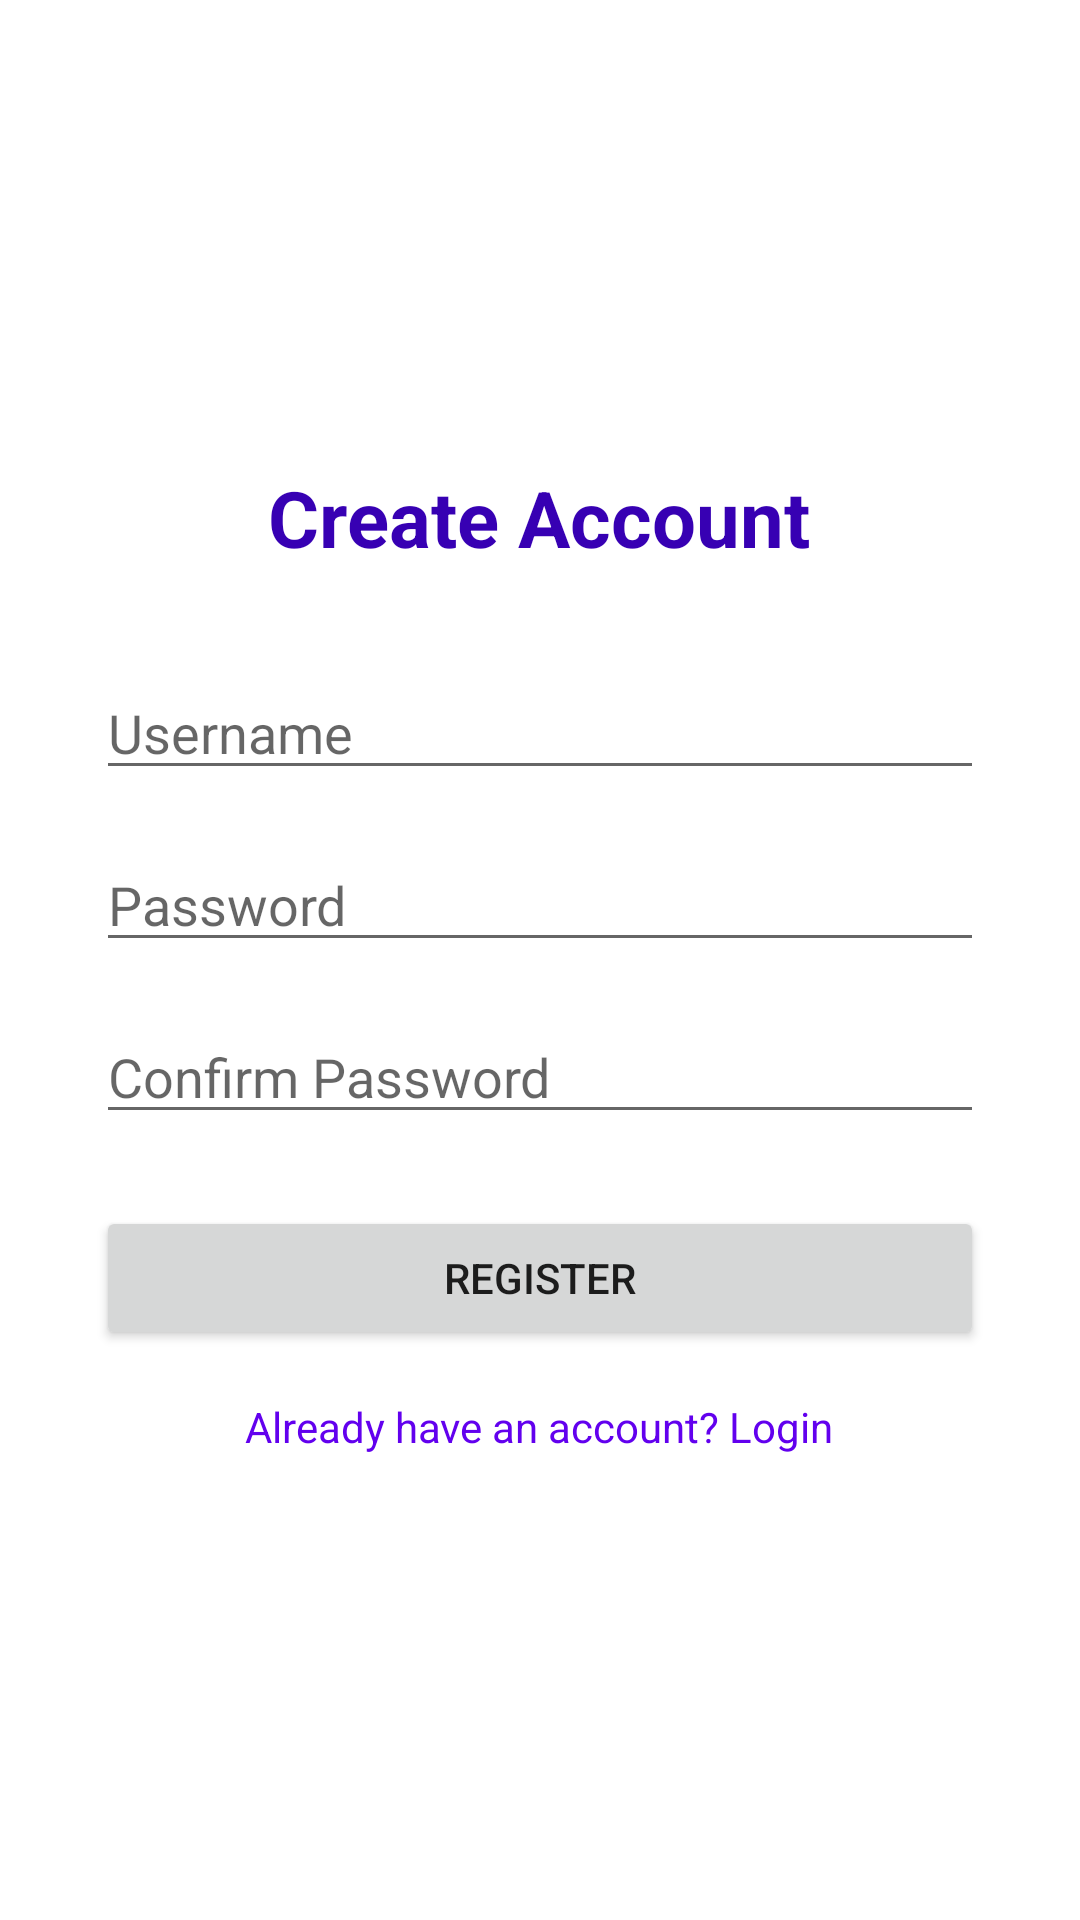

Android layout source for this screen:
<!-- AndroidManifest.xml: application theme Theme.ReminderApp -->
<!-- res/layout/activity_register.xml -->
<?xml version="1.0" encoding="utf-8"?>
<LinearLayout xmlns:android="http://schemas.android.com/apk/res/android"
    android:layout_width="match_parent"
    android:layout_height="match_parent"
    android:orientation="vertical"
    android:gravity="center"
    android:padding="32dp"
    android:background="@color/white">

    <TextView
        android:layout_width="wrap_content"
        android:layout_height="wrap_content"
        android:text="Create Account"
        android:textSize="26sp"
        android:textStyle="bold"
        android:textColor="@color/purple_700"
        android:layout_marginBottom="32dp" />

    <EditText
        android:id="@+id/et_reg_username"
        android:layout_width="match_parent"
        android:layout_height="wrap_content"
        android:hint="Username"
        android:inputType="text"
        android:layout_marginBottom="16dp" />

    <EditText
        android:id="@+id/et_reg_password"
        android:layout_width="match_parent"
        android:layout_height="wrap_content"
        android:hint="Password"
        android:inputType="textPassword"
        android:layout_marginBottom="16dp" />

    <EditText
        android:id="@+id/et_reg_confirm_password"
        android:layout_width="match_parent"
        android:layout_height="wrap_content"
        android:hint="Confirm Password"
        android:inputType="textPassword"
        android:layout_marginBottom="24dp" />

    <Button
        android:id="@+id/btn_register"
        android:layout_width="match_parent"
        android:layout_height="wrap_content"
        android:text="Register"
        android:layout_marginBottom="16dp" />

    <TextView
        android:id="@+id/tv_go_login"
        android:layout_width="wrap_content"
        android:layout_height="wrap_content"
        android:text="Already have an account? Login"
        android:textColor="@color/purple_500"
        android:clickable="true"
        android:focusable="true" />

</LinearLayout>
<!-- resources referenced by this layout -->
<resources>
  <style name="Theme.ReminderApp" parent="Theme.MaterialComponents.DayNight.DarkActionBar">
          <item name="colorPrimary">@color/purple_500</item>
          <item name="colorPrimaryVariant">@color/purple_700</item>
          <item name="colorOnPrimary">@color/white</item>
          <item name="colorSecondary">@color/teal_200</item>
          <item name="colorSecondaryVariant">@color/teal_700</item>
          <item name="colorOnSecondary">@color/black</item>
          <item name="android:statusBarColor" tools:targetApi="l">?attr/colorPrimaryVariant</item>
      </style>
  <!-- not gathered from this repository: default colours our renderer supplied (Android Studio template values) -->
  <color name="purple_500">#FF6200EE</color>
  <color name="purple_700">#FF3700B3</color>
  <color name="teal_200">#FF03DAC5</color>
  <color name="teal_700">#FF018786</color>
  <color name="black">#FF000000</color>
  <color name="white">#FFFFFFFF</color>
</resources>
